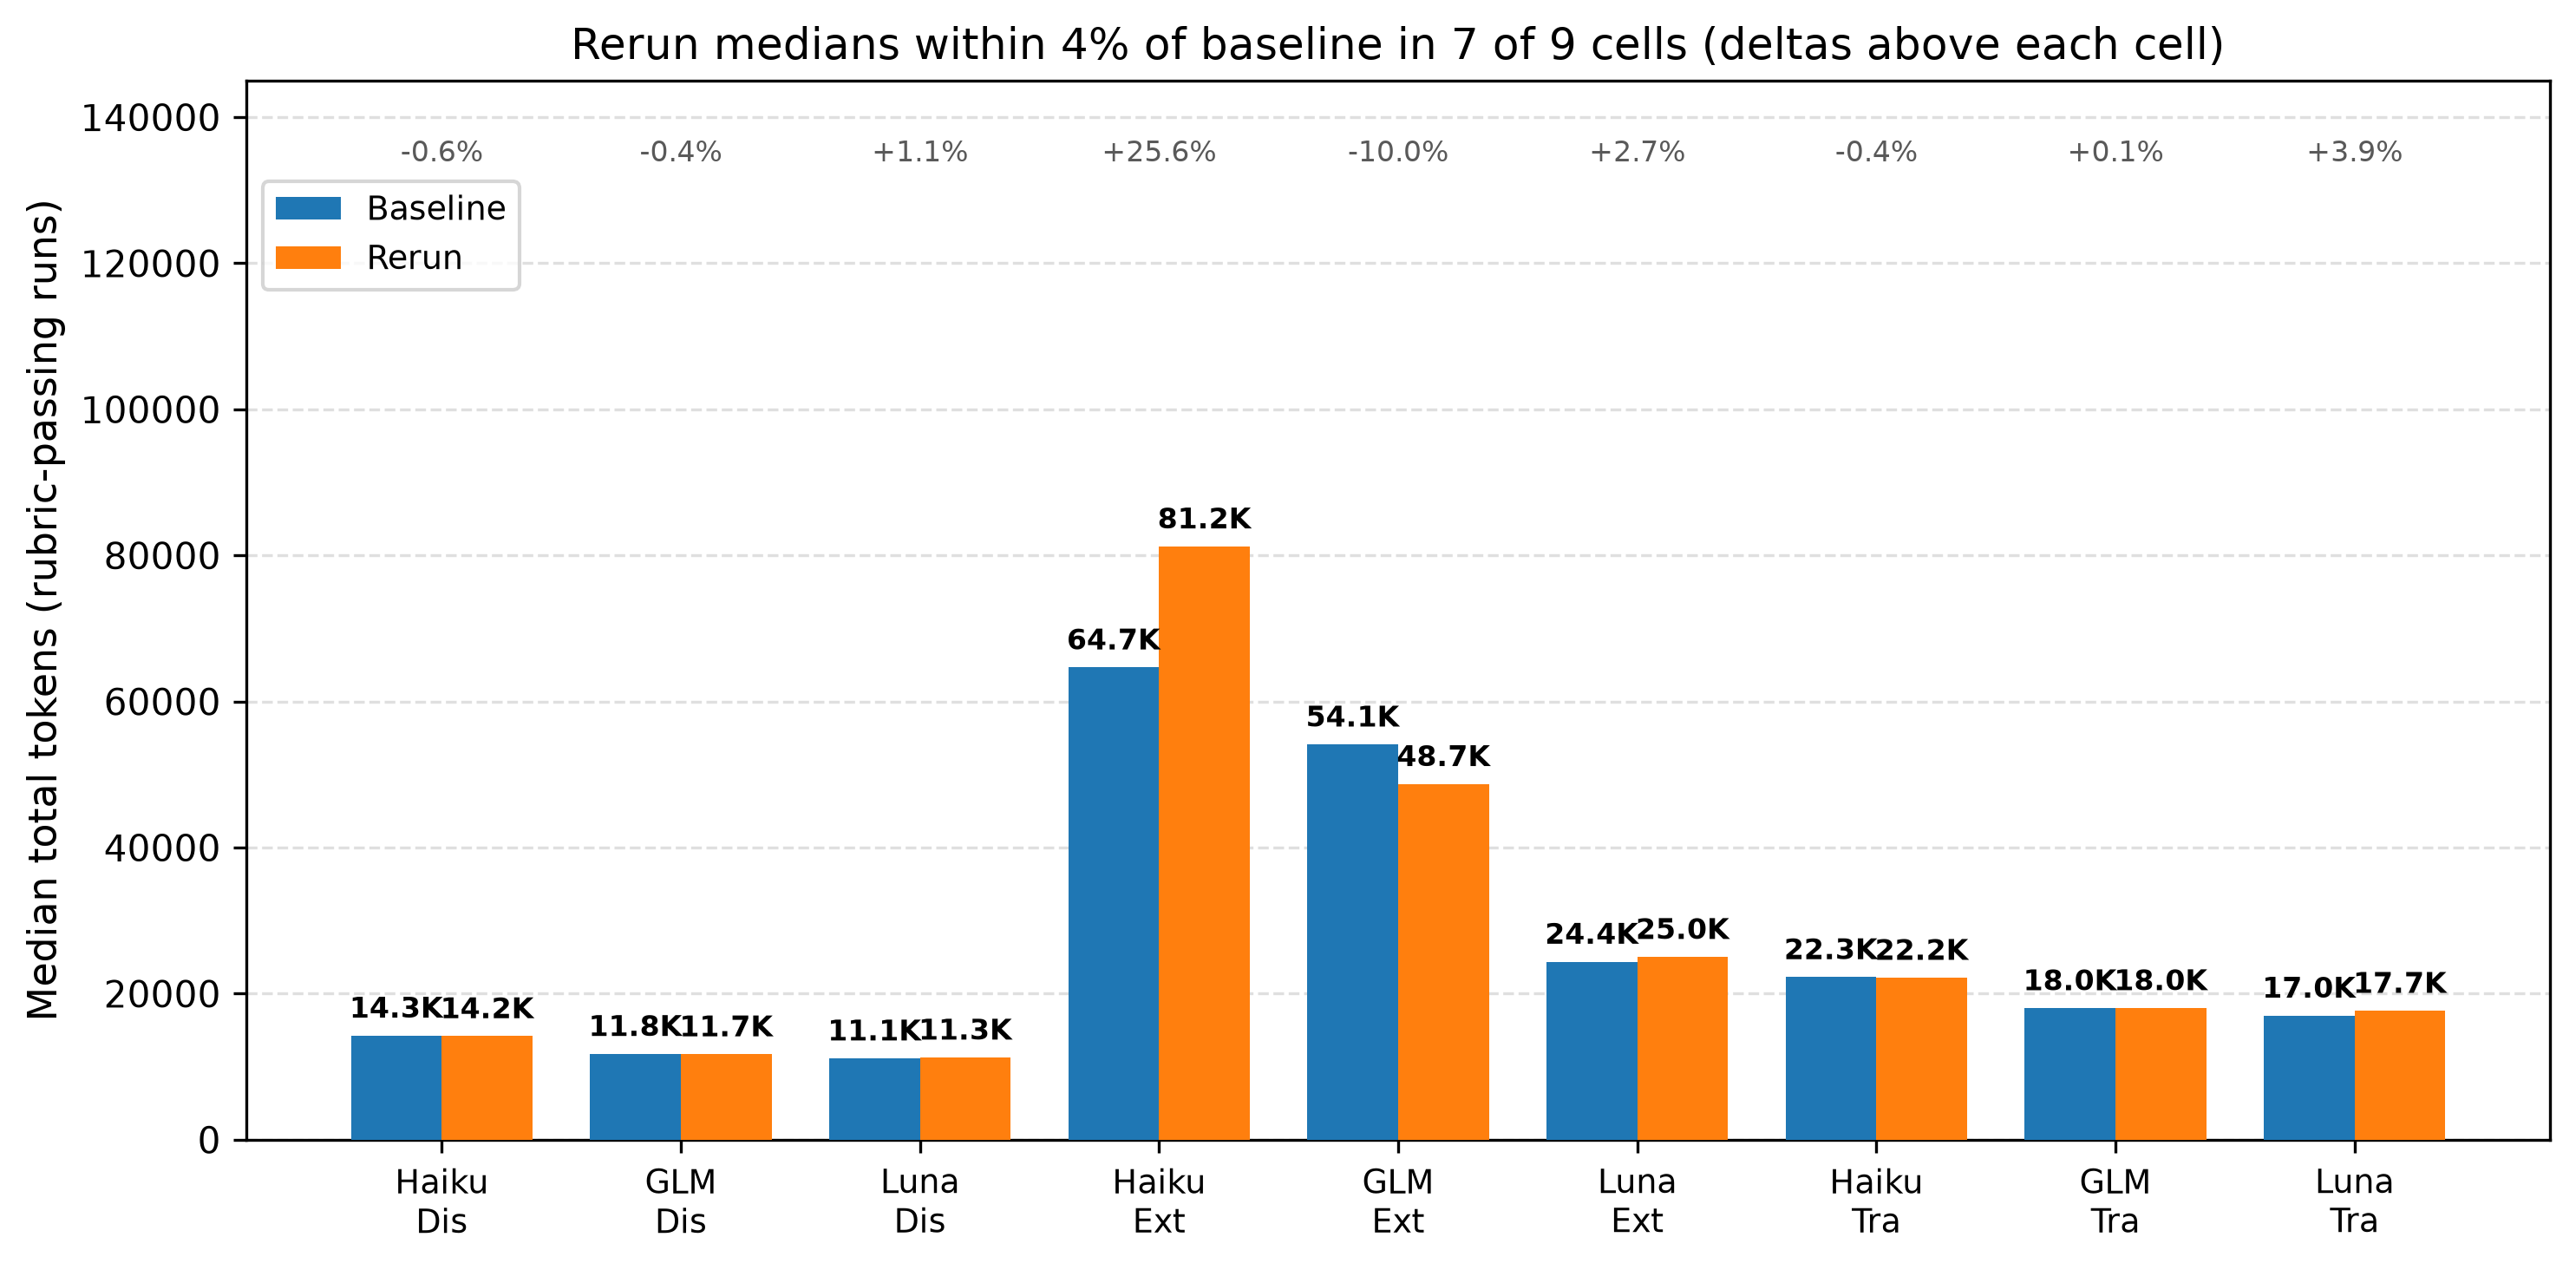

This figure's Python source:
# SPDX-License-Identifier: Apache-2.0
# Median total tokens per task-model cell, baseline vs delta-rerun.
# Reads the committed run JSONs; rubric-failing runs are excluded
# (one baseline extract/claude-haiku-4-5 run), matching summary.md.
# Rendered output is an opaque PNG (300 dpi), following the house
# figure standard in clouatre-labs/prompt-repetition-experiments.

import glob
import json
import statistics
from collections import defaultdict
from pathlib import Path

import matplotlib

matplotlib.use("Agg")
import matplotlib.pyplot as plt
import numpy as np

REPO = Path(__file__).resolve().parents[1]
BASELINE_COLOR = "#1f77b4"
RERUN_COLOR = "#ff7f0e"
TASKS = ["discover", "extract", "traverse"]
MODELS = [
    ("claude-haiku-4-5", "Haiku"),
    ("glm-5.3-flash", "GLM"),
    ("openai/gpt-6-luna", "Luna"),
]


def medians(batch):
    cells = defaultdict(list)
    for f in sorted(glob.glob(str(REPO / f"docs/audit/{batch}/runs/*.json"))):
        run = json.loads(Path(f).read_text())
        if run["rubric"]["pass"]:
            cells[(run["task"], run["model"])].append(run["tokens"]["total"])
    return {
        (t, m): statistics.median(v) for (t, m), v in cells.items()
    }


baseline = medians("baseline")
rerun = medians("delta-rerun")

fig, ax = plt.subplots(figsize=(10, 5))

cells = [(t, m) for t in TASKS for m, _ in MODELS]
x = np.arange(len(cells))
width = 0.38

base_vals = [baseline[c] for c in cells]
rerun_vals = [rerun[c] for c in cells]

bars_base = ax.bar(x - width / 2, base_vals, width,
                   label="Baseline", color=BASELINE_COLOR, zorder=3)
bars_rerun = ax.bar(x + width / 2, rerun_vals, width,
                    label="Rerun", color=RERUN_COLOR, zorder=3)


def format_value(v):
    return f"{v/1000:.1f}K"


for bars, vals in [(bars_base, base_vals), (bars_rerun, rerun_vals)]:
    for bar, v in zip(bars, vals):
        ax.text(bar.get_x() + bar.get_width() / 2, v + 1500,
                format_value(v), ha="center", va="bottom",
                fontsize=8, fontweight="bold")

within = 0
for i, c in enumerate(cells):
    delta = (rerun_vals[i] - base_vals[i]) / base_vals[i] * 100
    if abs(delta) <= 4:
        within += 1
    ax.text(x[i], 133000, f"{delta:+.1f}%", ha="center", va="bottom",
            fontsize=8, color="0.35")

ax.set_ylabel("Median total tokens (rubric-passing runs)", fontsize=11)
ax.set_title(
    f"Rerun medians within 4% of baseline in {within} of 9 cells "
    "(deltas above each cell)", fontsize=12,
)
ax.set_ylim(0, 145000)
ax.yaxis.grid(True, linestyle="--", alpha=0.4, zorder=0)
ax.set_axisbelow(True)

labels = [f"{label}\n{task[:3].capitalize()}"
          for task in TASKS for _, label in MODELS]
ax.set_xticks(x)
ax.set_xticklabels(labels, fontsize=9)
ax.legend(loc="upper left", bbox_to_anchor=(0.0, 0.92), fontsize=9)

fig.tight_layout()
out = Path(__file__).with_suffix(".png")
fig.savefig(out, dpi=300, bbox_inches="tight")
print(f"Saved {out}")
